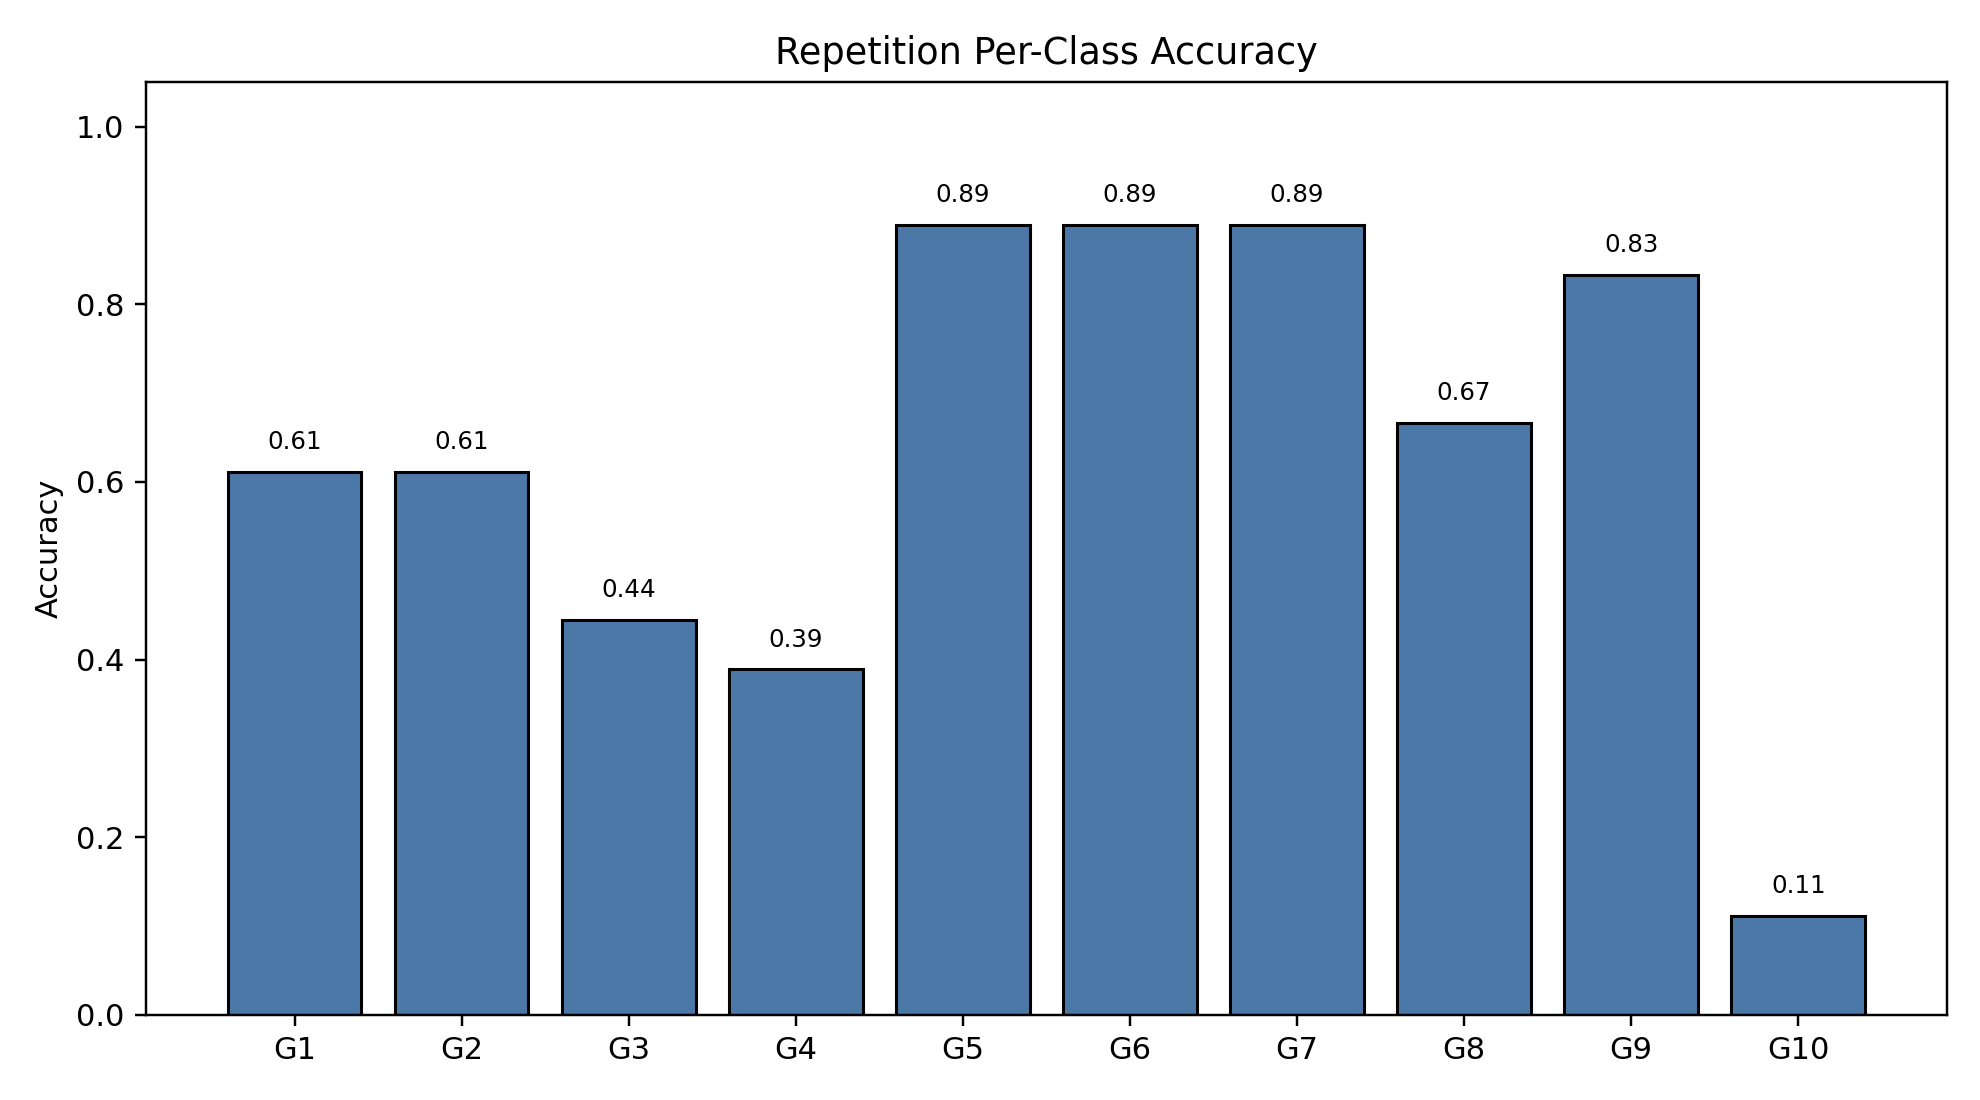

The data file committed next to this chart (first rows):
class_index, gesture_id, support, correct, accuracy
0, 1, 18, 11, 0.6111
1, 2, 18, 11, 0.6111
2, 3, 18, 8, 0.4444
3, 4, 18, 7, 0.3889
4, 5, 18, 16, 0.8889
5, 6, 18, 16, 0.8889
6, 7, 18, 16, 0.8889
7, 8, 18, 12, 0.6667
8, 9, 18, 15, 0.8333
9, 10, 18, 2, 0.1111
